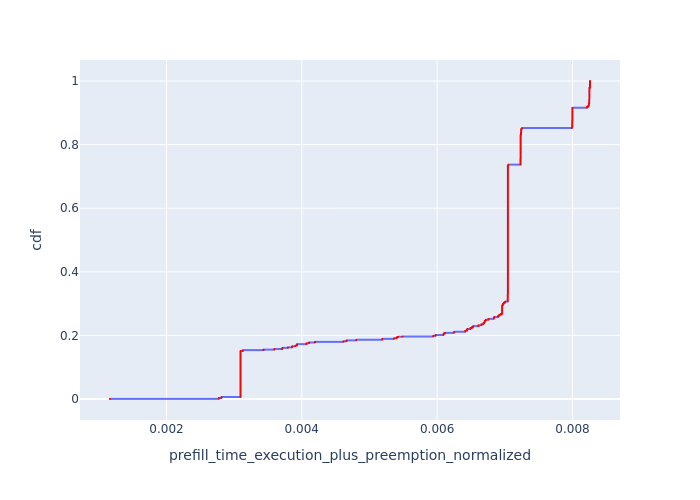

The data file committed next to this chart (first rows):
, Request Id, prefill_time_execution_plus_preemption_n…, cdf
0, 0, 0.001165, 8.938946992044337e-05
1, 1, 0.001165, 0.0001788
226, 2, 0.001165, 0.0002682
227, 3, 0.001165, 0.0003576
228, 4, 0.001165, 0.0004469
229, 5, 0.001165, 0.0005363
2, 7, 0.002773, 0.0006257
3, 8, 0.002773, 0.0007151
4, 10, 0.002773, 0.0008045
5, 12, 0.002773, 0.0008939
6, 13, 0.002773, 0.0009833
7, 15, 0.002773, 0.001073
8, 17, 0.002773, 0.001162
9, 18, 0.002773, 0.001251
10, 19, 0.002773, 0.001341
11, 20, 0.002773, 0.00143
12, 21, 0.002773, 0.00152
13, 22, 0.002773, 0.001609
14, 23, 0.002773, 0.001698
15, 24, 0.002773, 0.001788
16, 25, 0.002773, 0.001877
17, 26, 0.002773, 0.001967
18, 27, 0.002773, 0.002056
19, 29, 0.002773, 0.002145
20, 30, 0.002773, 0.002235
21, 31, 0.002773, 0.002324
22, 32, 0.002773, 0.002414
23, 35, 0.002773, 0.002503
24, 36, 0.002773, 0.002592
25, 37, 0.002773, 0.002682
255, 6, 0.002773, 0.002771
256, 9, 0.002773, 0.00286
257, 11, 0.002773, 0.00295
258, 14, 0.002773, 0.003039
259, 16, 0.002773, 0.003129
260, 28, 0.002773, 0.003218
261, 33, 0.002773, 0.003307
262, 34, 0.002773, 0.003397
26, 38, 0.002812, 0.003486
27, 39, 0.002812, 0.003576
28, 40, 0.002812, 0.003665
29, 43, 0.002812, 0.003754
30, 46, 0.002812, 0.003844
31, 47, 0.002812, 0.003933
32, 48, 0.002812, 0.004023
33, 49, 0.002812, 0.004112
34, 51, 0.002812, 0.004201
35, 52, 0.002812, 0.004291
36, 55, 0.002812, 0.00438
37, 56, 0.002812, 0.004469
38, 57, 0.002812, 0.004559
39, 59, 0.002812, 0.004648
40, 60, 0.002812, 0.004738
41, 61, 0.002812, 0.004827
42, 62, 0.002812, 0.004916
43, 63, 0.002812, 0.005006
44, 64, 0.002812, 0.005095
45, 65, 0.002812, 0.005185
46, 66, 0.002812, 0.005274
47, 67, 0.002812, 0.005363
... 11,127 more rows
